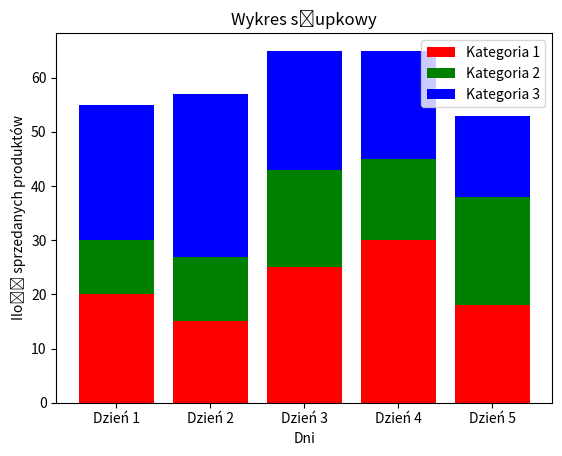

This chart was generated by the following Python code:
# Stwórz wykres słupkowy przedstawiający ilość sprzedanych produktów
# w trzech kategoriach w ciągu ostatnich 5 dni. Dodaj etykiety osi i tytuł.

import matplotlib.pyplot as plt
import numpy as np

days = ['Dzień 1', 'Dzień 2', 'Dzień 3', 'Dzień 4', 'Dzień 5']
category1 = [20, 15, 25, 30, 18]
category2 = [10, 12, 18, 15, 20]
category3 = [25, 30, 22, 20, 15]

plt.bar(days, category1, label='Kategoria 1', color='r')
plt.bar(days, category2, label='Kategoria 2', color='g', bottom=np.array(category1))
plt.bar(days, category3, label='Kategoria 3', color='b', bottom=np.array(category1) + np.array(category2))

plt.xlabel('Dni')
plt.ylabel('Ilość sprzedanych produktów')
plt.title('Wykres słupkowy')
plt.legend()
plt.show()
